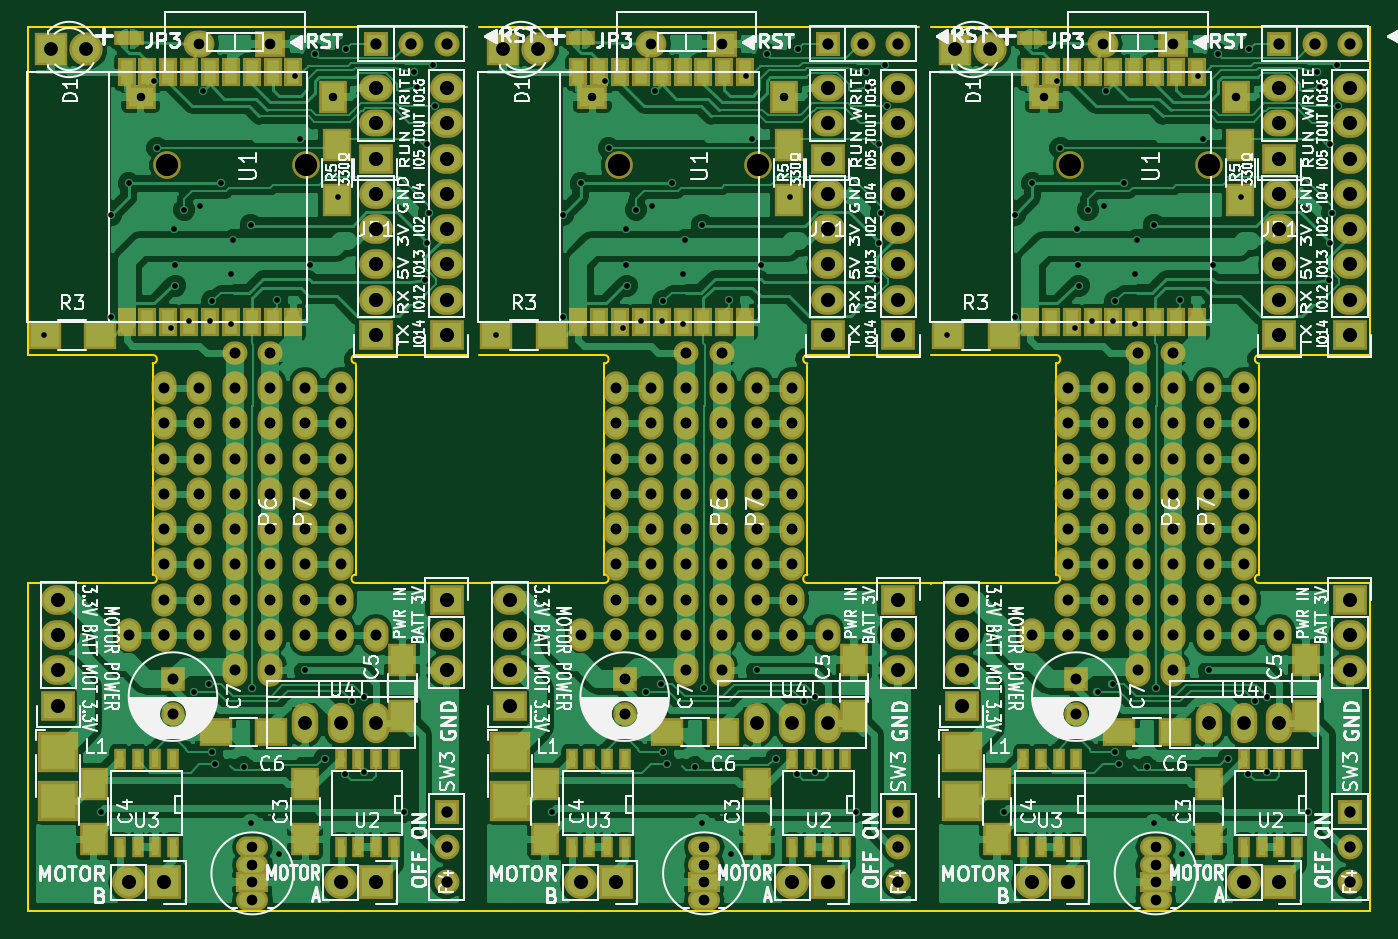
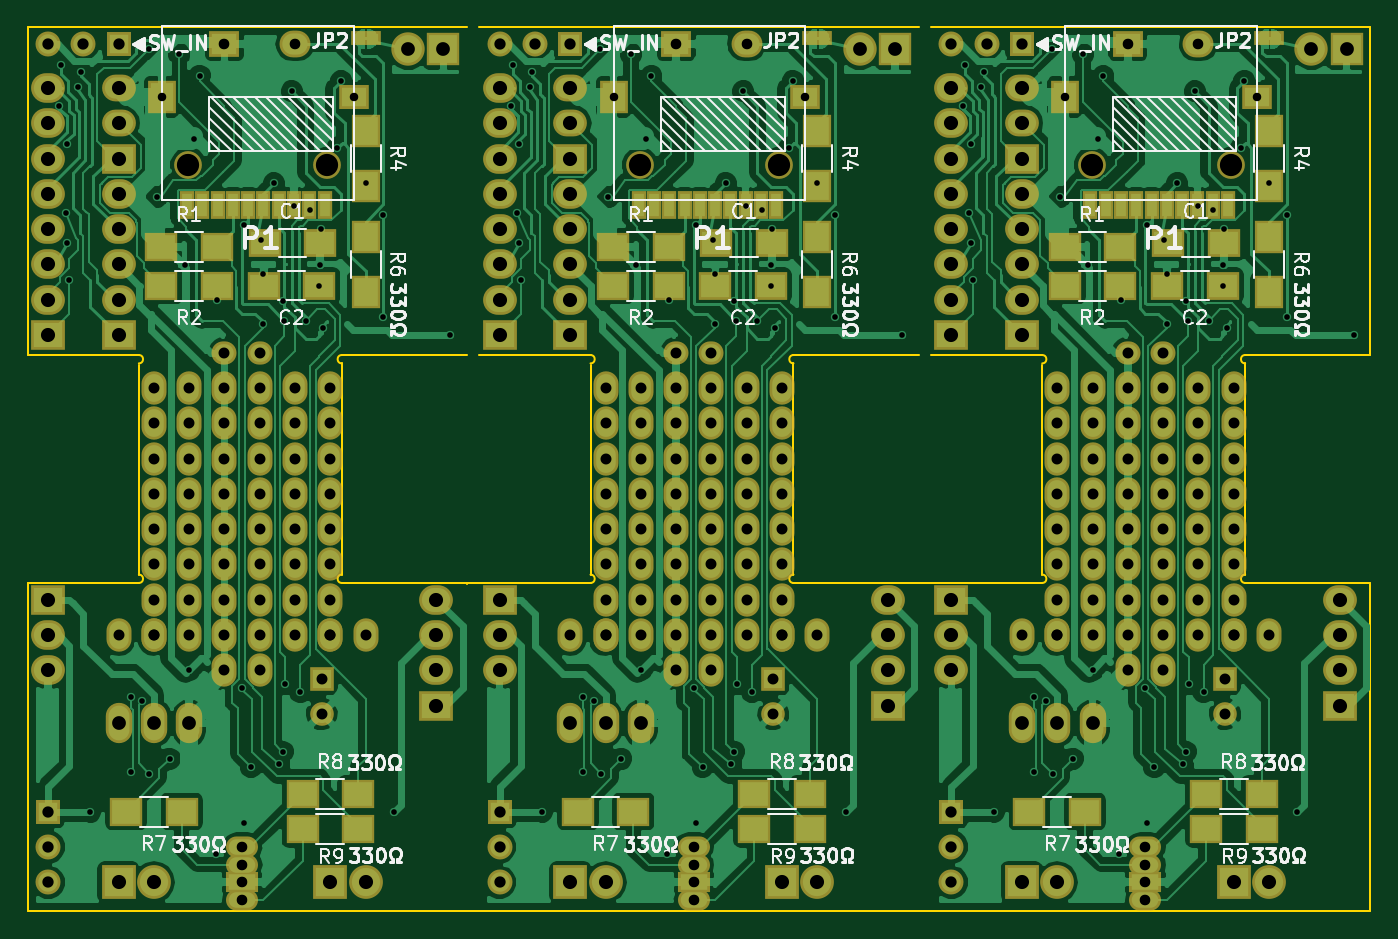
Circuit board: 9 layer files. Board 96.6 x 63.6 mm.
- bottom_copper: ESPAR-B.Cu.gbr (241455 bytes)
- bottom_mask: ESPAR-B.Mask.gbr (11927 bytes)
- bottom_silk: ESPAR-B.SilkS.gbr (54972 bytes)
- drill: ESPAR-DRILL.txt (6529 bytes)
- outline: ESPAR-Edge.Cuts.gbr (2853 bytes)
- top_copper: ESPAR-F.Cu.gbr (270420 bytes)
- top_mask: ESPAR-F.Mask.gbr (13568 bytes)
- top_silk: ESPAR-F.SilkS.gbr (151805 bytes)
- drill: ESPAR-NPTH-DRILL.txt (284 bytes)

=== bottom_copper: ESPAR-B.Cu.gbr (241455 bytes, source omitted) ===
=== bottom_mask: ESPAR-B.Mask.gbr (11927 bytes, source omitted) ===
=== bottom_silk: ESPAR-B.SilkS.gbr (54972 bytes, source omitted) ===
=== drill: ESPAR-DRILL.txt (6529 bytes, source omitted) ===
=== outline: ESPAR-Edge.Cuts.gbr ===
G04 #@! TF.FileFunction,Profile,NP*
%FSLAX46Y46*%
G04 Gerber Fmt 4.6, Leading zero omitted, Abs format (unit mm)*
G04 Created by KiCad (PCBNEW 4.0.2-4+6225~38~ubuntu15.04.1-stable) date 2016年04月15日 16時13分23秒*
%MOMM*%
G01*
G04 APERTURE LIST*
%ADD10C,0.100000*%
%ADD11C,0.150000*%
G04 APERTURE END LIST*
D10*
D11*
X131000000Y-91500000D02*
X131900000Y-91500000D01*
X131000000Y-115100000D02*
X131900000Y-115100000D01*
X163500000Y-115100000D02*
X164400000Y-115100000D01*
X164400000Y-91500000D02*
X164400000Y-91600000D01*
X163500000Y-91500000D02*
X164400000Y-91500000D01*
X155500000Y-75800000D02*
X155500000Y-90900000D01*
X140900000Y-75700000D02*
X140900000Y-90900000D01*
X155500000Y-90900000D02*
G75*
G03X155500000Y-91500000I0J-300000D01*
G01*
X140900000Y-91500000D02*
G75*
G03X140900000Y-90900000I0J300000D01*
G01*
X155500000Y-75100000D02*
G75*
G03X155500000Y-75700000I0J-300000D01*
G01*
X140900000Y-75700000D02*
G75*
G03X140900000Y-75100000I0J300000D01*
G01*
X155500000Y-75108000D02*
X163500000Y-75108000D01*
X163500000Y-91508000D02*
X155500000Y-91508000D01*
X131900000Y-115108000D02*
X163500000Y-115108000D01*
X140900000Y-91508000D02*
X131900000Y-91508000D01*
X131900000Y-75108000D02*
X140900000Y-75108000D01*
X163500000Y-51508000D02*
X131900000Y-51508000D01*
X123000000Y-75800000D02*
X123000000Y-90900000D01*
X108400000Y-75700000D02*
X108400000Y-90900000D01*
X123000000Y-90900000D02*
G75*
G03X123000000Y-91500000I0J-300000D01*
G01*
X108400000Y-91500000D02*
G75*
G03X108400000Y-90900000I0J300000D01*
G01*
X123000000Y-75100000D02*
G75*
G03X123000000Y-75700000I0J-300000D01*
G01*
X108400000Y-75700000D02*
G75*
G03X108400000Y-75100000I0J300000D01*
G01*
X123000000Y-75108000D02*
X131000000Y-75108000D01*
X131000000Y-91508000D02*
X123000000Y-91508000D01*
X99400000Y-115108000D02*
X131000000Y-115108000D01*
X99400000Y-91508000D02*
X99400000Y-115108000D01*
X108400000Y-91508000D02*
X99400000Y-91508000D01*
X99400000Y-75108000D02*
X108400000Y-75108000D01*
X99400000Y-51508000D02*
X99400000Y-75108000D01*
X131000000Y-51508000D02*
X99400000Y-51508000D01*
X188000000Y-75800000D02*
X188000000Y-90900000D01*
X173400000Y-75700000D02*
X173400000Y-90900000D01*
X188000000Y-90900000D02*
G75*
G03X188000000Y-91500000I0J-300000D01*
G01*
X173400000Y-91500000D02*
G75*
G03X173400000Y-90900000I0J300000D01*
G01*
X188000000Y-75100000D02*
G75*
G03X188000000Y-75700000I0J-300000D01*
G01*
X173400000Y-75700000D02*
G75*
G03X173400000Y-75100000I0J300000D01*
G01*
X196000000Y-75108000D02*
X196000000Y-51508000D01*
X188000000Y-75108000D02*
X196000000Y-75108000D01*
X196000000Y-91508000D02*
X188000000Y-91508000D01*
X196000000Y-115108000D02*
X196000000Y-91508000D01*
X164400000Y-115108000D02*
X196000000Y-115108000D01*
X173400000Y-91508000D02*
X164400000Y-91508000D01*
X164400000Y-75108000D02*
X173400000Y-75108000D01*
X196000000Y-51508000D02*
X164400000Y-51508000D01*
M02*

=== top_copper: ESPAR-F.Cu.gbr (270420 bytes, source omitted) ===
=== top_mask: ESPAR-F.Mask.gbr (13568 bytes, source omitted) ===
=== top_silk: ESPAR-F.SilkS.gbr (151805 bytes, source omitted) ===
=== drill: ESPAR-NPTH-DRILL.txt ===
M48
;DRILL file {KiCad 4.0.2-4+6225~38~ubuntu15.04.1-stable} date 2016年04月15日 16時15分50秒
;FORMAT={-:-/ absolute / inch / decimal}
FMAT,2
INCH,TZ
T1C0.063
%
G90
G05
M72
T1
X4.3085Y-2.4181
X4.7022Y-2.4181
X5.588Y-2.4181
X5.9817Y-2.4181
X6.8675Y-2.4181
X7.2612Y-2.4181
T0
M30

